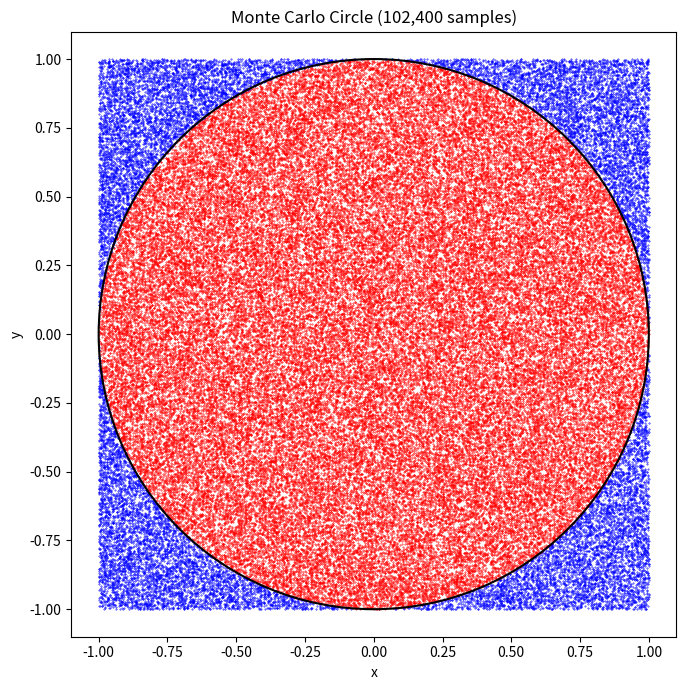

This chart was generated by the following Python code:
"""mc_circle_prng.ipynb"""

# Cell 01 - Define the sample area and total number of random points

%matplotlib inline

import matplotlib.pyplot as plt
import numpy as np
import pandas as pd
from matplotlib.patches import Circle, Rectangle

# Bounding box: the [-1, 1] x [-1, 1] square enclosing the unit circle
bbox = Rectangle((-1, -1), 2, 2).get_bbox()
print(bbox)

total_dots = 320 * 320  # 102,400 sample points
print(f"{total_dots = :,}")

# Cell 02 - Generate random (x, y) points uniformly over the bounding box

rng = np.random.default_rng(seed=2020)

x = (1 - rng.random(total_dots)) * bbox.width + bbox.x0  # x in (-1, 1]
y = (1 - rng.random(total_dots)) * bbox.height + bbox.y0  # y in (-1, 1]

pd.DataFrame({"x": x[:5], "y": y[:5]})

# Cell 03 - Compute distance from origin for every point

d = np.sqrt(x**2 + y**2)

pd.DataFrame({"x": x[:5], "y": y[:5], "d": d[:5]})

# Cell 04 - Partition points into inside (d <= 1) and outside (d > 1) the circle

x_in = x[d <= 1.0]
y_in = y[d <= 1.0]
x_out = x[d > 1.0]
y_out = y[d > 1.0]

pd.DataFrame(
    {"x_in": x_in[:5], "y_in": y_in[:5], "x_out": x_out[:5], "y_out": y_out[:5]}
)

# Cell 05 - Scatter plot: red = inside, blue = outside, black circle = exact boundary

fig, ax = plt.subplots(figsize=(7, 7))
fig.canvas.manager.set_window_title("mc_circle_prng")
ax.scatter(x_in, y_in, color="red", marker=".", s=0.5)
ax.scatter(x_out, y_out, color="blue", marker=".", s=0.5)
ax.add_patch(Circle((0, 0), 1, fill=False, color="black", linewidth=1.5))
ax.set_aspect("equal")
ax.set_title(f"Monte Carlo Circle ({total_dots:,} samples)")
ax.set_xlabel("x")
ax.set_ylabel("y")
plt.tight_layout()
plt.show()

# Cell 06 - Compute the pi estimate and absolute percent error

act = np.pi
est = (bbox.width * bbox.height) * np.count_nonzero(d <= 1.0) / total_dots
err = np.abs((est - act) / act)

print(f"dots total : {total_dots:,}")
print(f"dots inside: {np.count_nonzero(d <= 1.0):,}")
print(f"actual pi  : {act:.6f}")
print(f"estimated  : {est:.6f}")
print(f"abs error  : {err:.5%}")
